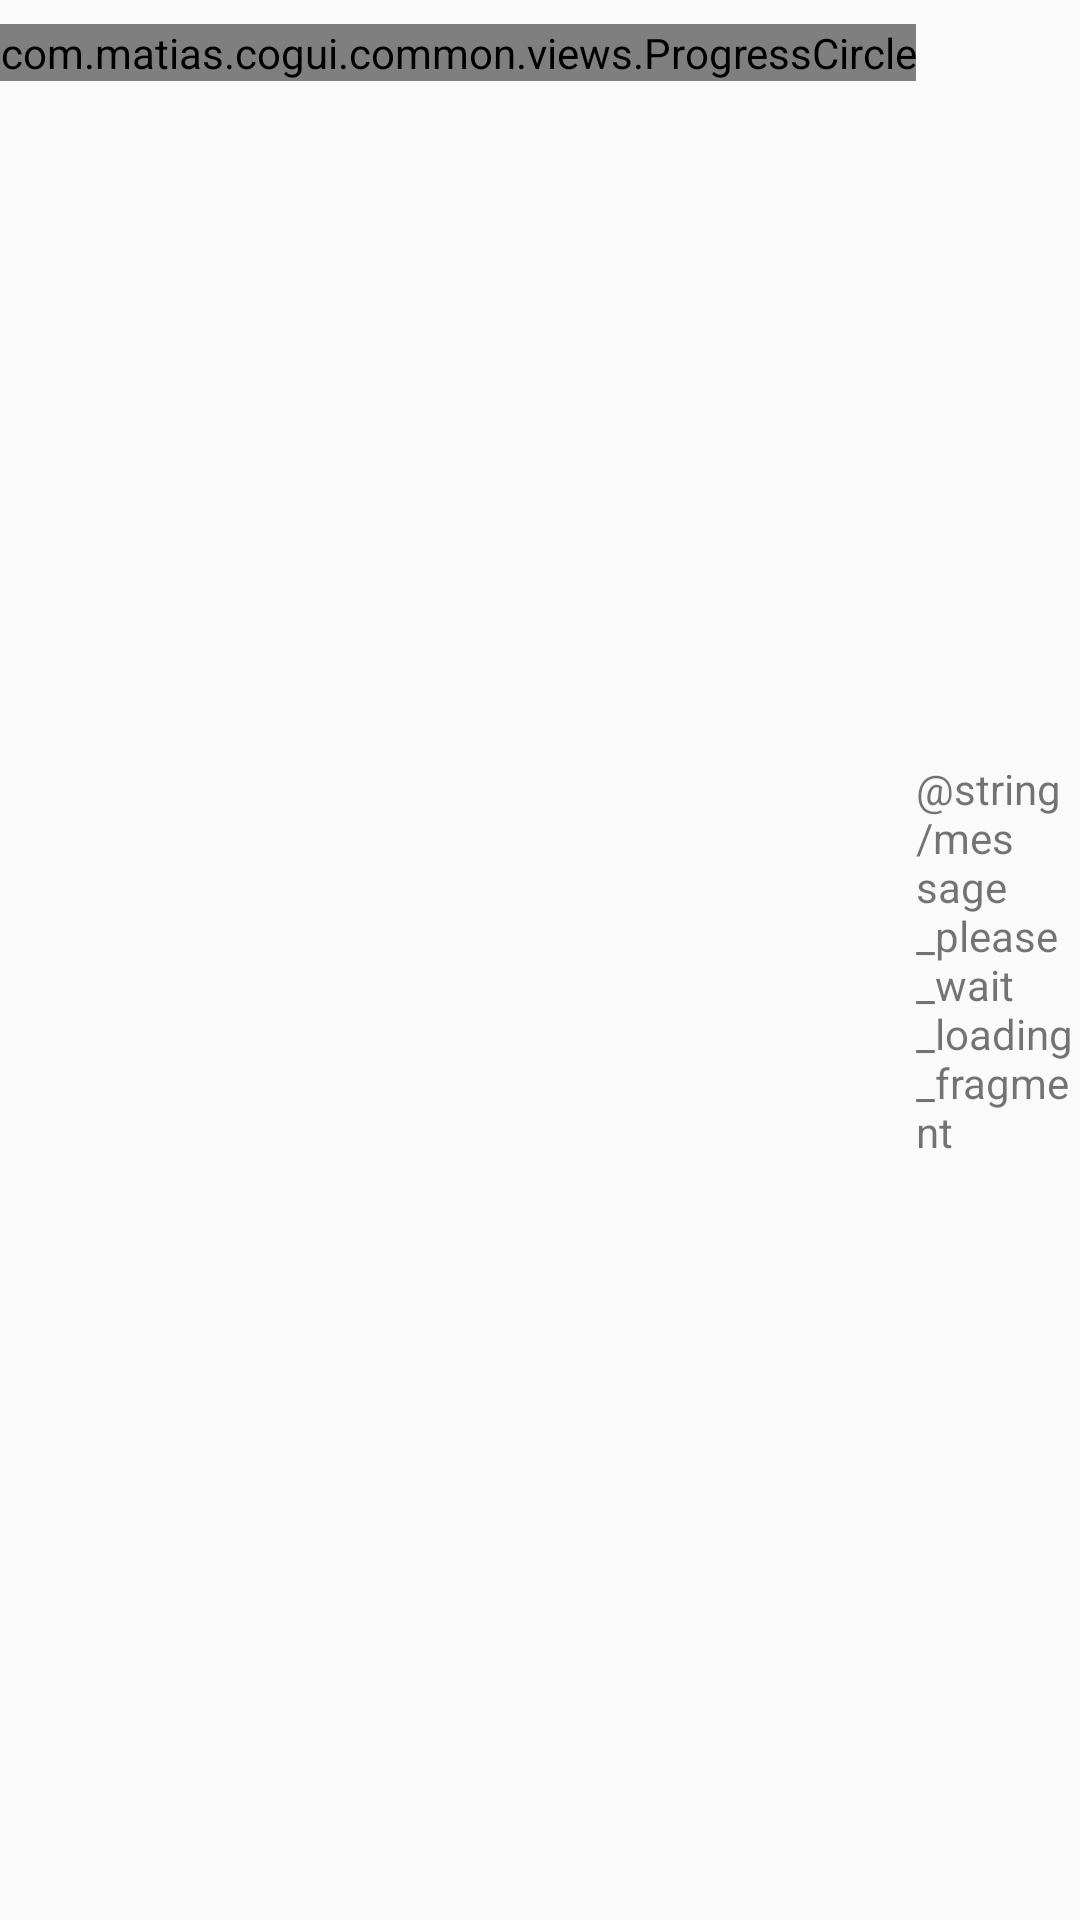

Layout XML and referenced resources for this Android screen:
<!-- AndroidManifest.xml: application theme AppTheme -->
<!-- res/layout/fragment_loading.xml -->
<?xml version="1.0" encoding="utf-8"?>
<LinearLayout xmlns:android="http://schemas.android.com/apk/res/android"
	android:layout_width="match_parent"
	android:layout_height="wrap_content"
	android:layout_gravity="center"
	android:paddingTop="@dimen/dimen_8dp"
	android:paddingBottom="@dimen/dimen_8dp"
	android:orientation="horizontal">

	<com.matias.cogui.common.views.ProgressCircle
		android:layout_width="wrap_content"
		android:layout_height="wrap_content"
		android:layout_margin="@dimen/dimen_24dp" />

	<TextView
		android:layout_width="wrap_content"
		android:layout_height="wrap_content"
		android:layout_gravity="center_vertical|start"
		android:text="@string/message_please_wait_loading_fragment" />
</LinearLayout>
<!-- resources referenced by this layout -->
<resources>
  <dimen name="dimen_8dp">8dp</dimen>
  <style name="AppTheme" parent="Theme.AppCompat.Light.DarkActionBar">
          
          <item name="colorPrimary">@color/color_primary</item>
          <item name="colorPrimaryDark">@color/color_primary_dark</item>
          <item name="colorAccent">@color/color_accent</item>
      </style>
  <color name="color_primary">#FF9800</color>
  <color name="color_primary_dark">#C66900</color>
  <color name="color_accent">#FF9800</color>
</resources>
